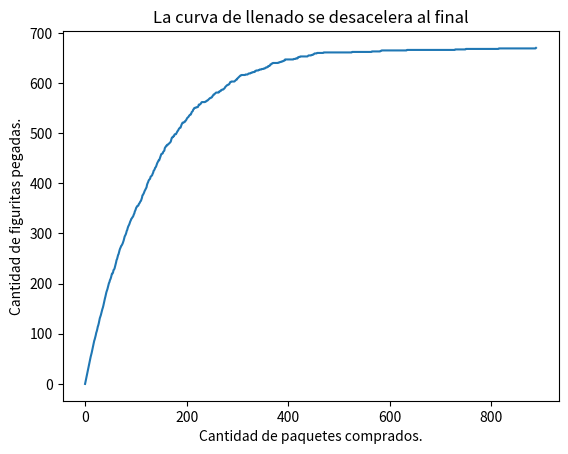

Write the Python code that produced this figure.
# El objetivo de esta actividad es hacer un programa en Python que responda la
# pregunta: ¿Cuántas figuritas hay que comprar para completar el álbum del
# Mundial?
# DATOS:
#   Álbum con 670 figuritas.
#   Cada figurita se imprime en cantidades iguales y se distribuye
#   aleatoriamente.
#   Cada paquete trae cinco figuritas.

import random
import numpy as np
import matplotlib.pyplot as plt
from tqdm import tqdm


def crear_album(figus_total):
    """devuelve un álbum (vector) vacío con figus_total espacios para pegar
    figuritas."""
    album = np.zeros(figus_total, dtype=np.int64)
    return album


def album_incompleto(A):
    """recibe un vector y devuelve True si el álbum A no está completo y
    False si está completo."""
    estado = not(np.all(A))
    return estado


def comprar_figu(figus_total):
    """recibe el número total de figuritas que tiene el álbum (dado por el
    parámetro figus_total) y devuelva un número entero aleatorio que
    representa la figurita que nos tocó."""
    figu = random.randint(0, figus_total-1)
    return figu


def cuantas_figus(figus_total):
    """genere un álbum nuevo, simule su llenado y devuelva la cantidad de
    figuritas que se debieron comprar para completarlo."""
    album = crear_album(figus_total)
    cant_fig = 0
    while album_incompleto(album):
        cant_fig += 1
        album[comprar_figu(figus_total)] += 1
    return cant_fig


def experimento_figus(n_repeticiones, figus_total):
    """simule el llenado de n_repeticiones álbums de figus_total figuritas y
    devuelva el número estimado de figuritas que hay que comprar, en promedio,
    para completar el álbum."""
    l = np.array([cuantas_figus(figus_total)
                 for i in tqdm(range(n_repeticiones))])
    return l.mean()


def comprar_paquete(figus_total, figus_paquete):
    """funcion que, dado el tamaño del álbum (figus_total) y la cantidad de
    figuritas por paquete (figus_paquete), genere un paquete (lista) de
    figuritas al azar."""
    paquete = [comprar_figu(figus_total) for i in range(figus_paquete)]
    return paquete


def cuantos_paquetes(figus_total, figus_paquete):
    """funcion que, dado el tamaño del álbum y la cantidad de figus por
    paquete, genere un álbum nuevo, simule su llenado y devuelva cuántos
    paquetes se debieron comprar para completarlo."""
    album = crear_album(figus_total)
    cant_paq = 0
    while album_incompleto(album):
        cant_paq += 1
        paquete = comprar_paquete(figus_total, figus_paquete)
        for figurita in paquete:
            album[figurita] += 1
    return cant_paq


def experimento_paquete(n_repeticiones, figus_total, figus_paquete):
    """simula el llenado de n_repeticiones álbums de figus_total figuritas y
    devuelva el número estimado de paquetes de figus_paquete por paquete que
    hay que comprar, en promedio, para completar el álbum."""
    l = np.array([cuantos_paquetes(figus_total, figus_paquete)
                 for i in range(n_repeticiones)])
    return l.mean()


def calcular_historia_figus_pegadas(figus_total, figus_paquete):
    album = crear_album(figus_total)
    historia_figus_pegadas = [0]
    while album_incompleto(album):
        paquete = comprar_paquete(figus_total, figus_paquete)
        while paquete:
            album[paquete.pop()] = 1
        figus_pegadas = (album > 0).sum()
        historia_figus_pegadas.append(figus_pegadas)
    return historia_figus_pegadas


def mostrar_grafico():
    figus_total = 670
    figus_paquete = 5

    plt.plot(calcular_historia_figus_pegadas(figus_total, figus_paquete))
    plt.xlabel("Cantidad de paquetes comprados.")
    plt.ylabel("Cantidad de figuritas pegadas.")
    plt.title("La curva de llenado se desacelera al final")
    plt.show()


if __name__ == "__main__":
    #print(experimento_figus(1000, 670))
    #print(experimento_paquete(1000, 670, 5))
    mostrar_grafico()
